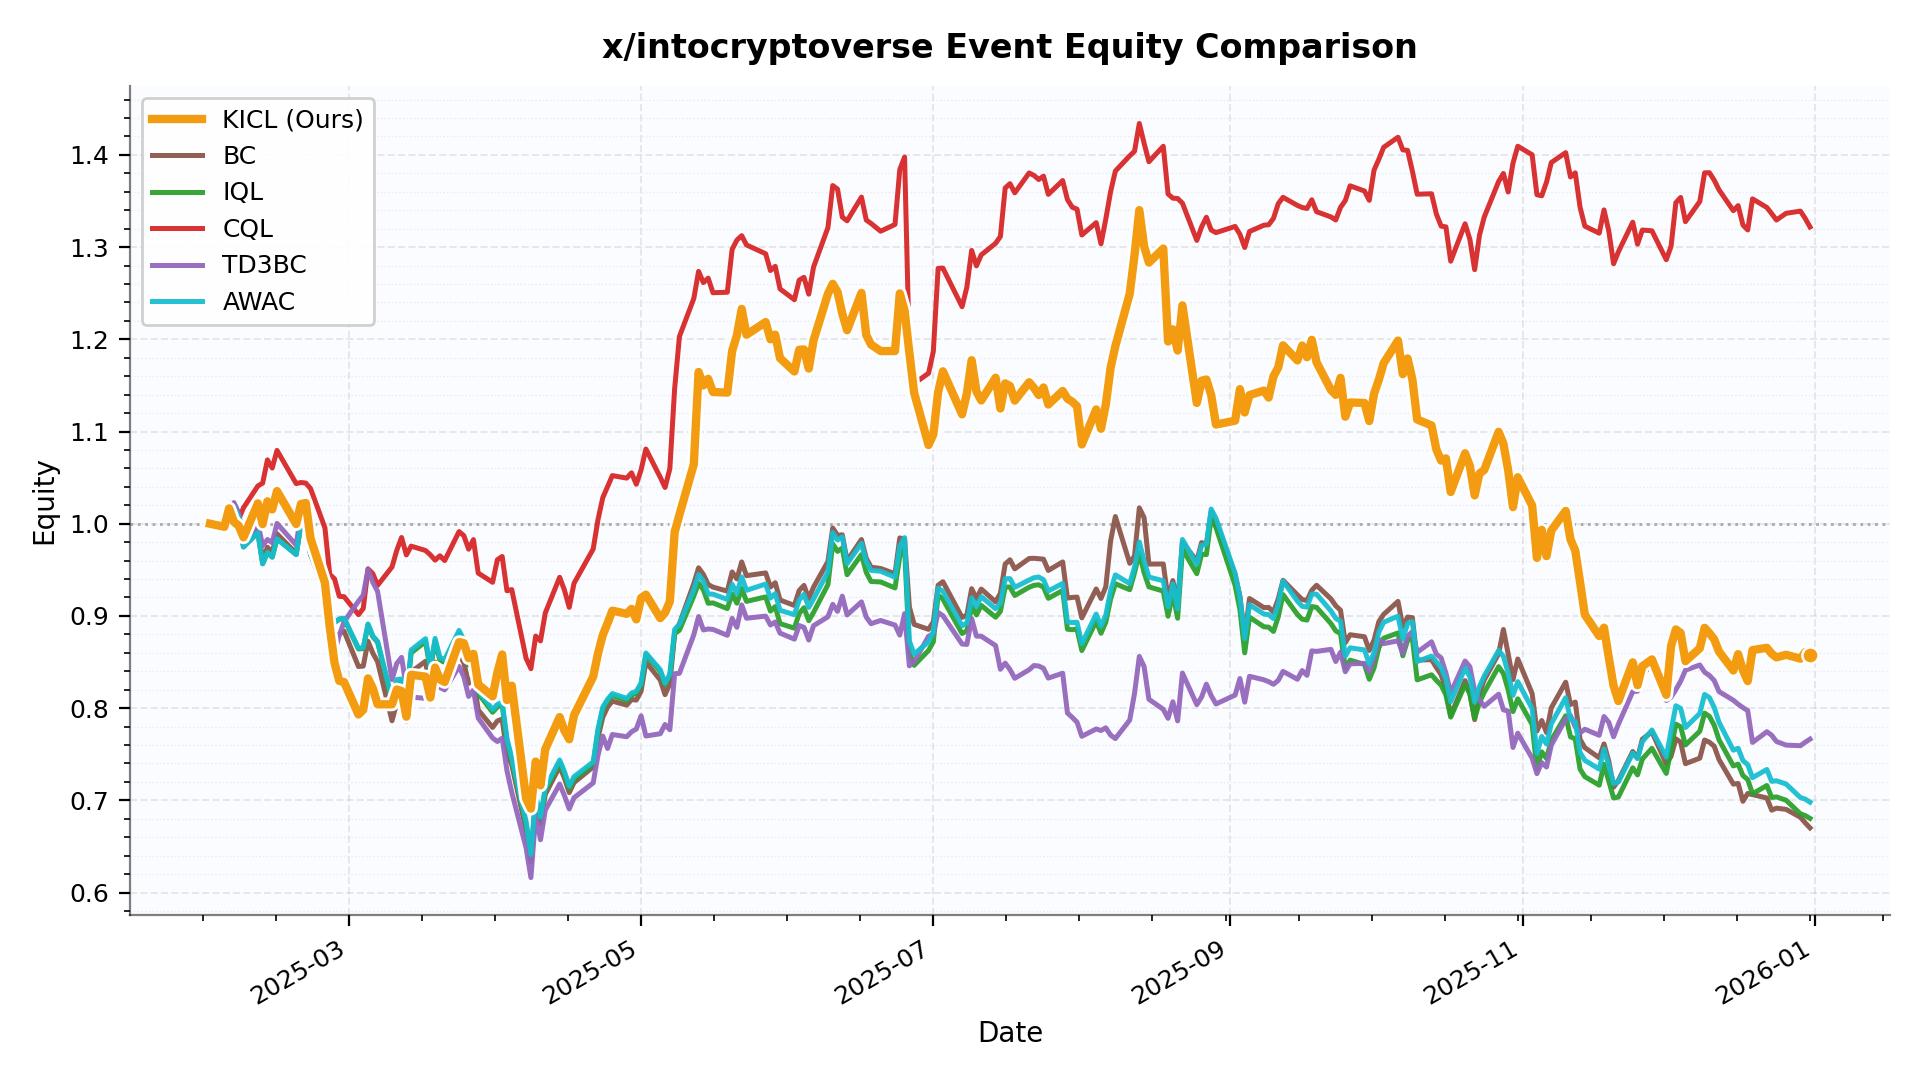

Values plotted in this chart, from the file beside it:
date, KICL, BC, IQL, CQL, TD3BC, AWAC
2025-01-31 00:00:00, 1.0, 1.0, 1.0, 1.0, 1.0, 1.0
2025-02-03 00:00:00, 0.9967, 0.9967, 0.9967, 0.9967, 0.9967, 0.9967
2025-02-04 00:00:00, 1.017, 1.005, 1.002, 1.017, 1.001, 1.002
2025-02-05 00:00:00, 1.002, 1.022, 1.018, 1.001, 1.023, 1.018
2025-02-06 00:00:00, 0.9978, 1.012, 1.008, 1.005, 1.011, 1.008
2025-02-07 00:00:00, 0.9853, 0.9799, 0.9749, 1.017, 0.975, 0.9748
2025-02-10 00:00:00, 1.022, 0.9953, 0.9904, 1.041, 1.001, 0.9904
2025-02-11 00:00:00, 0.9996, 0.9612, 0.9566, 1.044, 0.9763, 0.9565
2025-02-12 00:00:00, 1.024, 0.9745, 0.9688, 1.069, 0.9829, 0.9688
2025-02-13 00:00:00, 1.015, 0.9691, 0.9638, 1.06, 0.9795, 0.9637
2025-02-14 00:00:00, 1.035, 0.989, 0.9837, 1.08, 1, 0.9836
2025-02-18 00:00:00, 0.9996, 0.9679, 0.9667, 1.044, 0.9768, 0.9666
2025-02-19 00:00:00, 1.021, 1.001, 0.9999, 1.045, 1.011, 0.9998
2025-02-20 00:00:00, 1.022, 1.004, 1.004, 1.044, 1.013, 1.004
2025-02-21 00:00:00, 0.9841, 0.967, 0.9666, 1.038, 0.9755, 0.9665
2025-02-24 00:00:00, 0.9359, 0.925, 0.9337, 0.9956, 0.9279, 0.9342
2025-02-25 00:00:00, 0.8883, 0.8908, 0.9071, 0.9451, 0.8904, 0.9075
2025-02-26 00:00:00, 0.8491, 0.8772, 0.8927, 0.9403, 0.8603, 0.8931
2025-02-27 00:00:00, 0.8295, 0.8806, 0.8964, 0.9213, 0.879, 0.8968
2025-02-28 00:00:00, 0.8283, 0.8834, 0.8971, 0.9209, 0.8938, 0.8975
2025-03-03 00:00:00, 0.7931, 0.8451, 0.8641, 0.9014, 0.9159, 0.865
2025-03-04 00:00:00, 0.7982, 0.8456, 0.8646, 0.908, 0.9226, 0.8656
2025-03-05 00:00:00, 0.8322, 0.8724, 0.8903, 0.9511, 0.9506, 0.8912
2025-03-06 00:00:00, 0.8216, 0.8597, 0.8775, 0.9458, 0.9365, 0.8784
2025-03-07 00:00:00, 0.8041, 0.8503, 0.8714, 0.9332, 0.9264, 0.8724
2025-03-10 00:00:00, 0.8041, 0.7863, 0.8074, 0.9531, 0.8309, 0.8105
2025-03-11 00:00:00, 0.8201, 0.8057, 0.828, 0.9711, 0.8485, 0.831
2025-03-12 00:00:00, 0.8186, 0.8094, 0.8286, 0.985, 0.8551, 0.8316
2025-03-13 00:00:00, 0.7907, 0.7859, 0.807, 0.9661, 0.8226, 0.81
2025-03-14 00:00:00, 0.8362, 0.8393, 0.8599, 0.9757, 0.812, 0.8631
2025-03-17 00:00:00, 0.8342, 0.8508, 0.8722, 0.971, 0.8106, 0.8753
2025-03-18 00:00:00, 0.8115, 0.8202, 0.8415, 0.9663, 0.8145, 0.8446
2025-03-19 00:00:00, 0.844, 0.85, 0.8724, 0.9605, 0.8338, 0.8756
2025-03-20 00:00:00, 0.8311, 0.8307, 0.8519, 0.9652, 0.8225, 0.855
2025-03-21 00:00:00, 0.8284, 0.8282, 0.8497, 0.96, 0.8198, 0.8528
2025-03-24 00:00:00, 0.8716, 0.8586, 0.8811, 0.9915, 0.8452, 0.8843
2025-03-25 00:00:00, 0.8705, 0.8492, 0.8707, 0.9871, 0.8338, 0.8739
2025-03-26 00:00:00, 0.8542, 0.8269, 0.8466, 0.9724, 0.8127, 0.8497
2025-03-27 00:00:00, 0.8589, 0.8335, 0.853, 0.9828, 0.8197, 0.8561
2025-03-28 00:00:00, 0.8257, 0.798, 0.8161, 0.9465, 0.7893, 0.8191
2025-03-31 00:00:00, 0.8128, 0.779, 0.7955, 0.9365, 0.7676, 0.7984
2025-04-01 00:00:00, 0.8386, 0.7861, 0.8013, 0.961, 0.7638, 0.8042
2025-04-02 00:00:00, 0.8582, 0.7881, 0.8034, 0.9645, 0.7674, 0.8063
2025-04-03 00:00:00, 0.8088, 0.7506, 0.7643, 0.9273, 0.7321, 0.7671
2025-04-04 00:00:00, 0.8243, 0.7385, 0.7433, 0.9286, 0.7088, 0.746
2025-04-07 00:00:00, 0.702, 0.6677, 0.6741, 0.8539, 0.6483, 0.6766
2025-04-08 00:00:00, 0.691, 0.6334, 0.6391, 0.8428, 0.6162, 0.6415
2025-04-09 00:00:00, 0.7421, 0.6974, 0.7034, 0.8782, 0.6847, 0.7059
2025-04-10 00:00:00, 0.7163, 0.6747, 0.6797, 0.8729, 0.6572, 0.6822
2025-04-11 00:00:00, 0.7555, 0.7065, 0.7111, 0.9032, 0.6894, 0.7137
2025-04-14 00:00:00, 0.7903, 0.7366, 0.741, 0.9419, 0.7177, 0.7437
2025-04-15 00:00:00, 0.7755, 0.7241, 0.7285, 0.928, 0.7051, 0.7312
2025-04-16 00:00:00, 0.7662, 0.7084, 0.7128, 0.9093, 0.6907, 0.7155
2025-04-17 00:00:00, 0.7924, 0.7193, 0.723, 0.9355, 0.7029, 0.7257
2025-04-21 00:00:00, 0.8342, 0.7363, 0.739, 0.9726, 0.7189, 0.7417
2025-04-22 00:00:00, 0.8592, 0.768, 0.7748, 1.004, 0.7488, 0.7772
2025-04-23 00:00:00, 0.8792, 0.79, 0.7988, 1.028, 0.7696, 0.8011
2025-04-24 00:00:00, 0.8921, 0.8012, 0.8077, 1.04, 0.7563, 0.8095
2025-04-25 00:00:00, 0.9057, 0.8076, 0.8136, 1.052, 0.7714, 0.8158
2025-04-28 00:00:00, 0.9023, 0.8033, 0.8083, 1.049, 0.769, 0.8106
... 171 more rows
